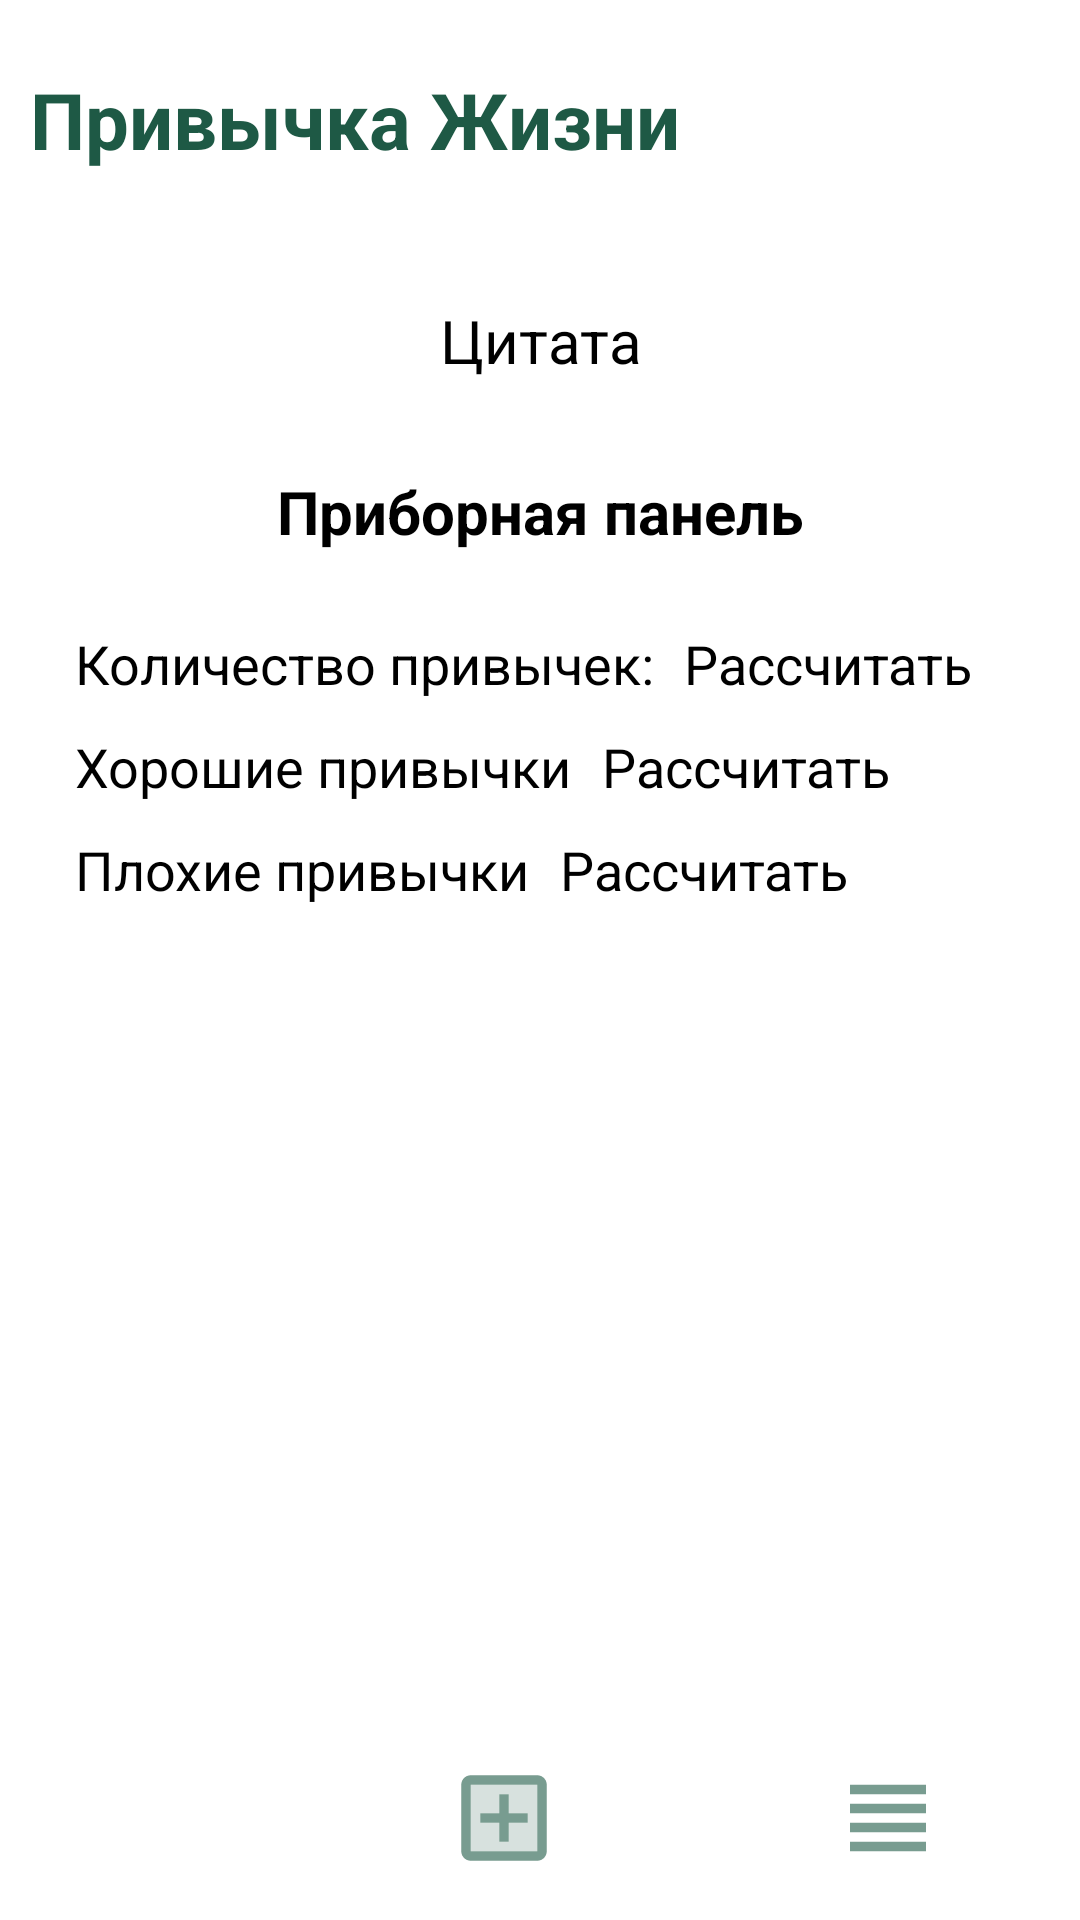

Android layout source for this screen:
<!-- AndroidManifest.xml: application theme Theme.GoodHabits -->
<!-- res/layout/activity_home.xml -->
<?xml version="1.0" encoding="utf-8"?>
<androidx.constraintlayout.widget.ConstraintLayout xmlns:android="http://schemas.android.com/apk/res/android"
    xmlns:app="http://schemas.android.com/apk/res-auto"
    xmlns:tools="http://schemas.android.com/tools"
    android:layout_width="match_parent"
    android:layout_height="match_parent"
    android:background="#FFFFFF"
    tools:context="comp3350.goodhabits.Presentation.HomeActivity">

    <androidx.appcompat.widget.Toolbar
        android:id="@+id/main_screen_title_bar"
        android:layout_width="0dp"
        android:layout_height="wrap_content"
        android:background="#FFFFFF"
        app:layout_constraintEnd_toEndOf="parent"
        app:layout_constraintStart_toStartOf="parent"
        app:layout_constraintTop_toTopOf="parent"
        tools:ignore="MissingConstraints">

        <TextView
            android:id="@+id/main_screen_title"
            android:layout_width="wrap_content"
            android:layout_height="wrap_content"
            android:layout_margin="10dp"
            android:text="@string/main_screen_title"
            android:textColor="#1e5945"
            android:textSize="26sp"
            android:textStyle="bold"
            android:visibility="visible"
            tools:layout_editor_absoluteX="16dp"
            tools:layout_editor_absoluteY="14dp" />

        <ImageButton
            android:id="@+id/user_profile_button"
            android:layout_width="50dp"
            android:layout_height="50dp"
            android:layout_gravity="end"
            android:layout_margin="15dp"
            android:adjustViewBounds="true"
            android:background="#FFFFFF"
            android:contentDescription="@string/profile"
            android:padding="5dp"
            android:scaleType="fitCenter"
            android:tint="#1e5945"
            app:srcCompat="@drawable/user_profile"
            tools:layout_editor_absoluteX="415dp"
            tools:layout_editor_absoluteY="10dp" />

    </androidx.appcompat.widget.Toolbar>

    <LinearLayout
        android:id="@+id/dash_board"
        android:layout_width="match_parent"
        android:layout_height="0dp"
        android:orientation="vertical"
        android:paddingLeft="20dp"
        android:paddingTop="10dp"
        android:paddingRight="20dp"
        android:paddingBottom="50dp"
        app:layout_constraintBottom_toTopOf="@+id/bottom_bar"
        app:layout_constraintEnd_toEndOf="parent"
        app:layout_constraintStart_toStartOf="parent"
        app:layout_constraintTop_toBottomOf="@+id/main_screen_title_bar">

        <TextView
            android:id="@+id/quote"
            android:layout_width="match_parent"
            android:layout_height="wrap_content"
            android:layout_marginBottom="20dp"
            android:gravity="center"
            android:padding="10dp"
            android:text="@string/quote"
            android:textSize="20sp"
            android:textStyle="normal" />

        <TextView
            android:id="@+id/rating_label"
            android:layout_width="match_parent"
            android:layout_height="wrap_content"
            android:layout_marginBottom="20dp"
            android:gravity="center"
            android:text="@string/dashboard"
            android:textSize="20sp"
            android:textStyle="bold" />

        <LinearLayout
            android:id="@+id/h_count_container"
            android:layout_width="match_parent"
            android:layout_height="wrap_content"
            android:orientation="horizontal">

            <TextView
                android:id="@+id/h_count_label"
                android:layout_width="wrap_content"
                android:layout_height="match_parent"
                android:paddingStart="5dp"
                android:paddingTop="5dp"
                android:paddingEnd="0dp"
                android:paddingBottom="5dp"
                android:text="@string/total_habits"
                android:textColor="#000000"
                android:textSize="18sp"
                android:textStyle="normal" />

            <TextView
                android:id="@+id/h_count_view"
                android:layout_width="wrap_content"
                android:layout_height="match_parent"
                android:paddingStart="10dp"
                android:paddingTop="5dp"
                android:paddingEnd="5dp"
                android:paddingBottom="5dp"
                android:text="@string/count"
                android:textSize="18sp" />

        </LinearLayout>

        <LinearLayout
            android:id="@+id/gh_count_container"
            android:layout_width="match_parent"
            android:layout_height="wrap_content"
            android:orientation="horizontal">

            <TextView
                android:id="@+id/gh_count_label"
                android:layout_width="wrap_content"
                android:layout_height="match_parent"
                android:paddingStart="5dp"
                android:paddingTop="5dp"
                android:paddingEnd="0dp"
                android:paddingBottom="5dp"
                android:text="@string/good_habits"
                android:textColor="#000000"
                android:textSize="18sp"
                android:textStyle="normal" />

            <TextView
                android:id="@+id/gh_count_view"
                android:layout_width="wrap_content"
                android:layout_height="match_parent"
                android:paddingStart="10dp"
                android:paddingTop="5dp"
                android:paddingEnd="5dp"
                android:paddingBottom="5dp"
                android:text="@string/count"
                android:textSize="18sp" />

        </LinearLayout>

        <LinearLayout
            android:id="@+id/bh_count_container"
            android:layout_width="match_parent"
            android:layout_height="wrap_content"
            android:orientation="horizontal">

            <TextView
                android:id="@+id/bh_count_label"
                android:layout_width="wrap_content"
                android:layout_height="match_parent"
                android:paddingStart="5dp"
                android:paddingTop="5dp"
                android:paddingEnd="0dp"
                android:paddingBottom="5dp"
                android:text="@string/bad_habits"
                android:textColor="#000000"
                android:textSize="18sp"
                android:textStyle="normal" />

            <TextView
                android:id="@+id/bh_count_view"
                android:layout_width="wrap_content"
                android:layout_height="match_parent"
                android:paddingStart="10dp"
                android:paddingTop="5dp"
                android:paddingEnd="5dp"
                android:paddingBottom="5dp"
                android:text="@string/count"
                android:textSize="18sp" />

        </LinearLayout>

    </LinearLayout>

    <LinearLayout
        android:id="@+id/bottom_bar"
        style="?android:attr/buttonBarStyle"
        android:layout_width="0dp"
        android:layout_height="wrap_content"
        android:orientation="horizontal"
        android:paddingTop="15dp"
        android:paddingBottom="15dp"
        app:layout_constraintBottom_toBottomOf="parent"
        app:layout_constraintEnd_toEndOf="parent"
        app:layout_constraintStart_toStartOf="parent">

        <ImageButton
            android:id="@+id/settings_button"
            android:layout_width="wrap_content"
            android:layout_height="wrap_content"
            android:layout_marginStart="45dp"
            android:layout_marginLeft="45dp"
            android:layout_marginEnd="45dp"
            android:layout_marginRight="45dp"
            android:layout_weight="1"
            android:adjustViewBounds="true"
            android:background="#FFFFFF"
            android:contentDescription="@string/settings"
            android:scaleType="fitCenter"
            android:tint="#1e5945"
            app:srcCompat="@drawable/settings" />

        <ImageButton
            android:id="@+id/add_button"
            android:layout_width="wrap_content"
            android:layout_height="wrap_content"
            android:layout_marginStart="45dp"
            android:layout_marginLeft="45dp"
            android:layout_marginEnd="45dp"
            android:layout_marginRight="45dp"
            android:layout_weight="1"
            android:adjustViewBounds="true"
            android:background="#FFFFFF"
            android:contentDescription="@string/add"
            android:scaleType="fitCenter"
            android:tint="#1e5945"
            app:srcCompat="@drawable/add" />

        <ImageButton
            android:id="@+id/all_habits_button"
            android:layout_width="wrap_content"
            android:layout_height="wrap_content"
            android:layout_marginStart="45dp"
            android:layout_marginLeft="45dp"
            android:layout_marginEnd="45dp"
            android:layout_marginRight="45dp"
            android:layout_weight="1"
            android:adjustViewBounds="true"
            android:background="#FFFFFF"
            android:contentDescription="@string/all_habits"
            android:scaleType="fitCenter"
            android:tint="#1e5945"
            app:srcCompat="@drawable/all_habits" />
    </LinearLayout>

</androidx.constraintlayout.widget.ConstraintLayout>
<!-- resources referenced by this layout -->
<resources>
  <!-- drawable add (drawable-anydpi) -->
  <vector xmlns:android="http://schemas.android.com/apk/res/android"
      android:width="24dp"
      android:height="24dp"
      android:viewportWidth="24"
      android:viewportHeight="24"
      android:tint="#333333"
      android:alpha="0.6">
    <path
        android:pathData="M5,19h14L19,5L5,5v14zM7,11h4L11,7h2v4h4v2h-4v4h-2v-4L7,13v-2z"
        android:strokeAlpha="0.3"
        android:fillColor="#298047"
        android:fillAlpha="0.3"/>
    <path
        android:pathData="M19,3L5,3c-1.11,0 -2,0.9 -2,2v14c0,1.1 0.89,2 2,2h14c1.1,0 2,-0.9 2,-2L21,5c0,-1.1 -0.9,-2 -2,-2zM19,19L5,19L5,5h14v14zM11,17h2v-4h4v-2h-4L13,7h-2v4L7,11v2h4z"
        android:fillColor="#4CAF51"/>
  </vector>
  <!-- drawable all_habits (drawable-anydpi) -->
  <vector xmlns:android="http://schemas.android.com/apk/res/android"
      android:width="24dp"
      android:height="24dp"
      android:viewportWidth="24"
      android:viewportHeight="24"
      android:tint="#333333"
      android:alpha="0.6">
    <path
        android:pathData="M4,15h16v-2L4,13v2zM4,19h16v-2L4,17v2zM4,11h16L20,9L4,9v2zM4,5v2h16L20,5L4,5z"
        android:fillColor="#4CAF50"/>
  </vector>
  <string name="add">добавить</string>
  <string name="all_habits">все привычки</string>
  <string name="bad_habits">Плохие привычки</string>
  <string name="count">Рассчитать</string>
  <string name="dashboard">Приборная панель</string>
  <string name="good_habits">Хорошие привычки</string>
  <string name="main_screen_title">Привычка Жизни</string>
  <string name="profile">Профиль</string>
  <string name="quote">Цитата</string>
  <string name="settings">Настройкии</string>
  <string name="total_habits">Количество привычек:</string>
</resources>
